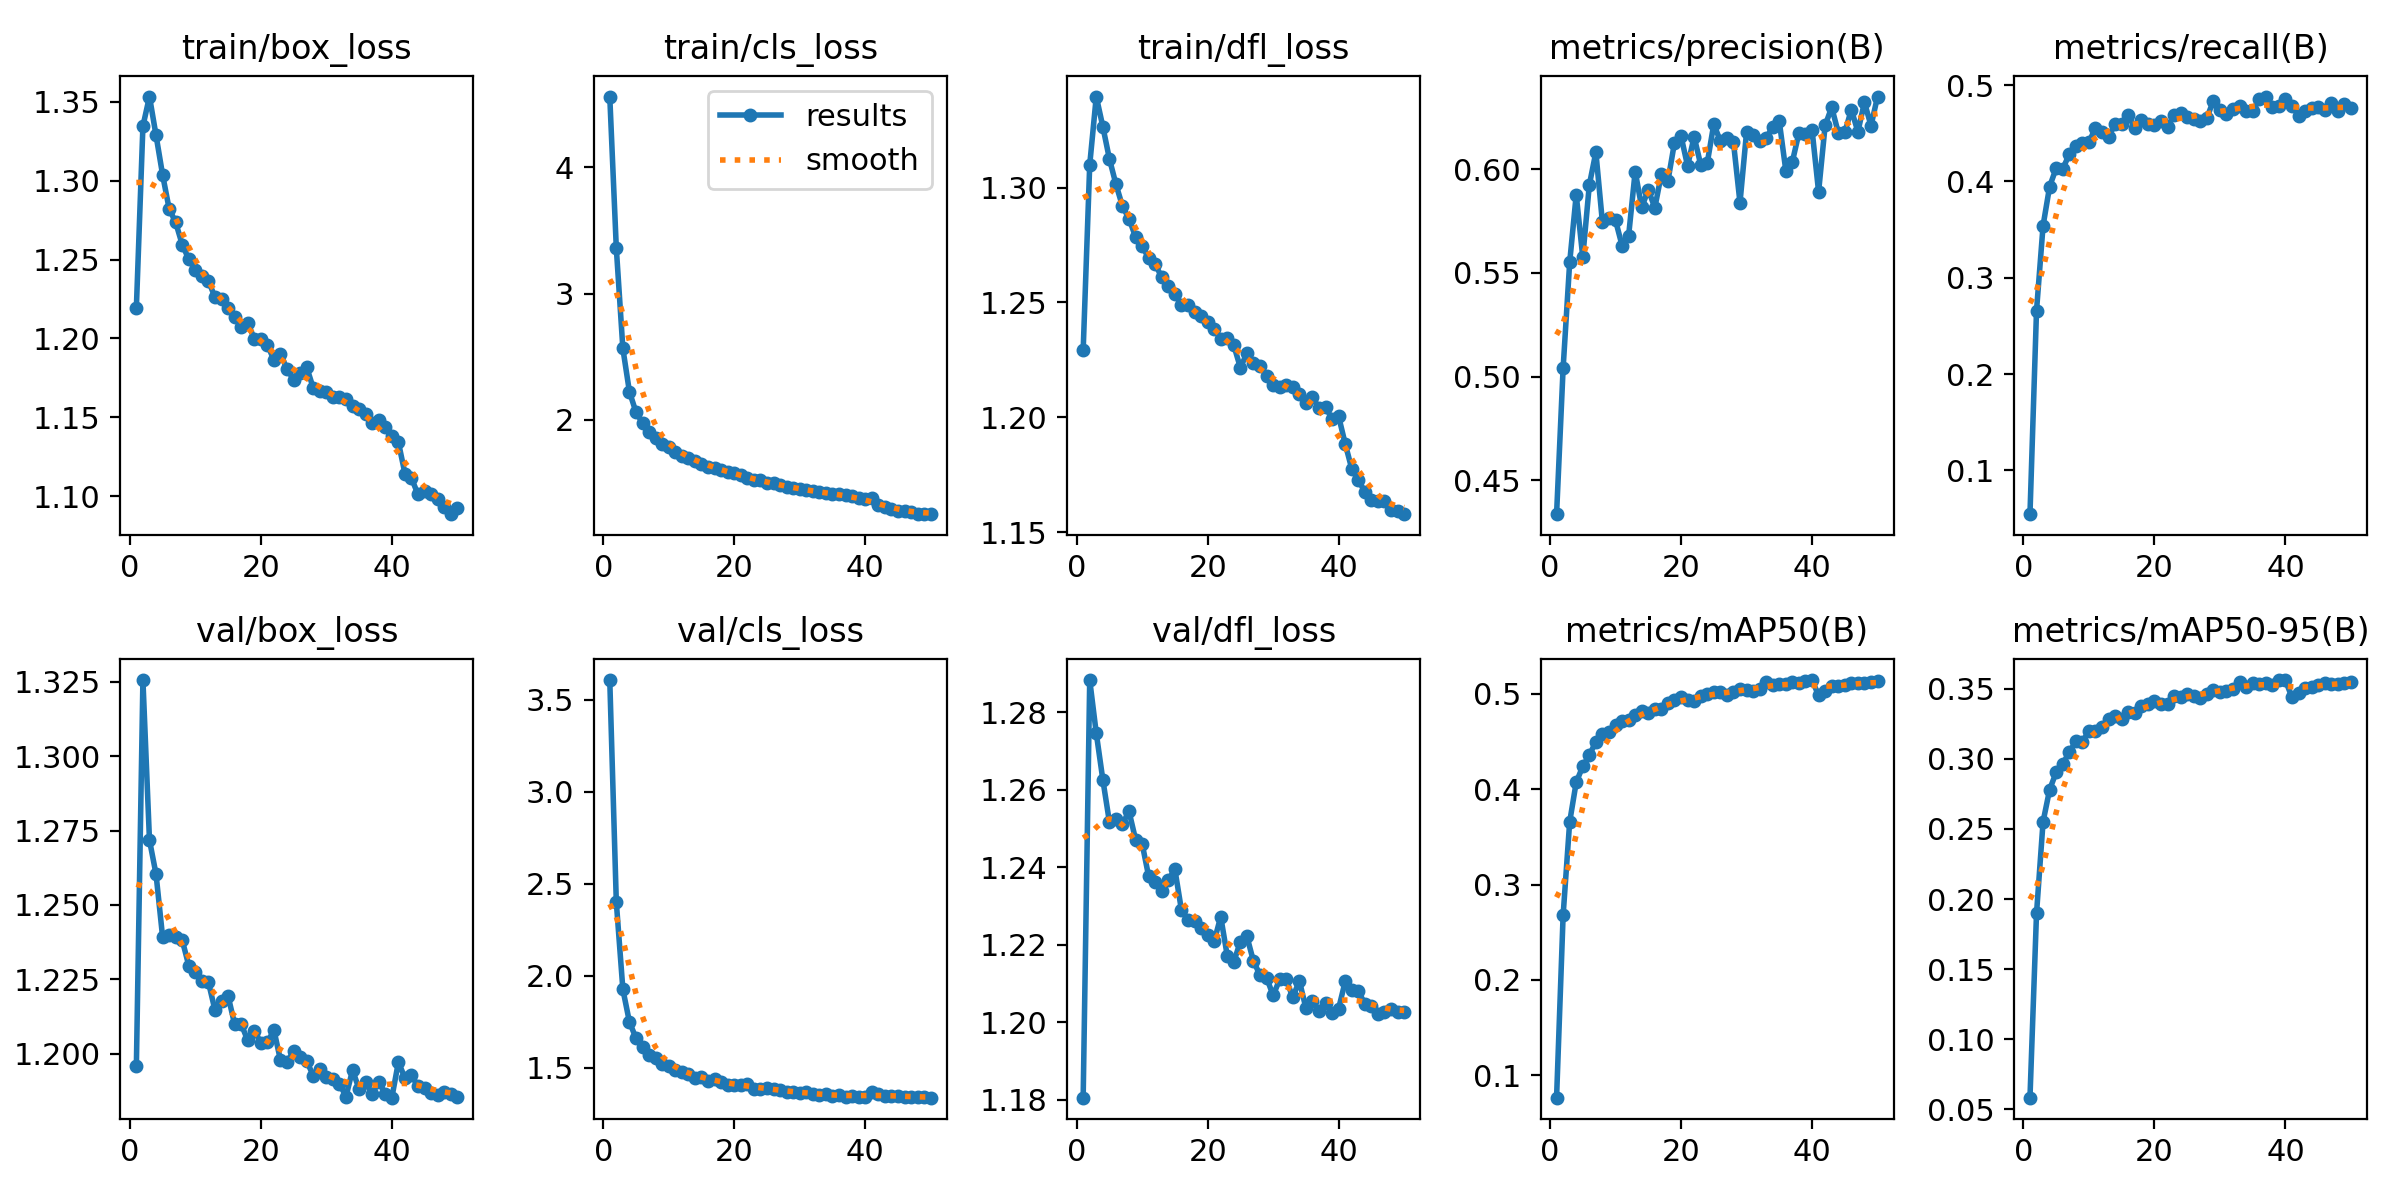

Data behind this chart, as committed beside it:
epoch, time, train/box_loss, train/cls_loss, train/dfl_loss, metrics/precision(B), metrics/recall(B), metrics/mAP50(B), metrics/mAP50-95(B), val/box_loss, val/cls_loss, val/dfl_loss, lr/pg0, lr/pg1, lr/pg2
1, 71.93, 1.219, 4.561, 1.229, 0.4336, 0.05448, 0.07665, 0.05837, 1.196, 3.606, 1.181, 3.92597e-05, 3.92597e-05, 3.92597e-05
2, 129.2, 1.335, 3.359, 1.31, 0.5041, 0.2658, 0.2678, 0.1898, 1.326, 2.399, 1.288, 7.70369e-05, 7.70369e-05, 7.70369e-05
3, 184.8, 1.353, 2.564, 1.34, 0.555, 0.354, 0.3656, 0.2552, 1.272, 1.925, 1.275, 0.0001133, 0.0001133, 0.0001133
4, 239.2, 1.329, 2.221, 1.327, 0.5877, 0.3947, 0.4072, 0.278, 1.26, 1.748, 1.263, 0.000111, 0.000111, 0.000111
5, 292.8, 1.304, 2.06, 1.313, 0.5576, 0.4136, 0.4238, 0.2904, 1.239, 1.66, 1.252, 0.0001087, 0.0001087, 0.0001087
6, 346.6, 1.282, 1.974, 1.302, 0.5924, 0.4129, 0.4356, 0.2964, 1.24, 1.611, 1.252, 0.0001063, 0.0001063, 0.0001063
7, 400.3, 1.274, 1.899, 1.292, 0.6082, 0.4281, 0.4495, 0.3046, 1.239, 1.566, 1.251, 0.000104, 0.000104, 0.000104
8, 453.7, 1.26, 1.854, 1.286, 0.5743, 0.4368, 0.4581, 0.3125, 1.238, 1.55, 1.254, 0.0001016, 0.0001016, 0.0001016
9, 507.5, 1.25, 1.806, 1.279, 0.5765, 0.4399, 0.4594, 0.312, 1.23, 1.522, 1.247, 9.93088e-05, 9.93088e-05, 9.93088e-05
10, 561, 1.243, 1.784, 1.275, 0.5753, 0.4407, 0.4672, 0.3199, 1.228, 1.511, 1.246, 9.69724e-05, 9.69724e-05, 9.69724e-05
11, 614.7, 1.239, 1.745, 1.269, 0.5632, 0.4555, 0.4719, 0.3202, 1.224, 1.488, 1.238, 9.4636e-05, 9.4636e-05, 9.4636e-05
12, 668.8, 1.237, 1.714, 1.267, 0.5679, 0.4514, 0.4719, 0.3228, 1.224, 1.476, 1.236, 9.22996e-05, 9.22996e-05, 9.22996e-05
13, 723.2, 1.226, 1.697, 1.261, 0.5989, 0.4464, 0.4773, 0.3283, 1.215, 1.466, 1.234, 8.99632e-05, 8.99632e-05, 8.99632e-05
14, 777.3, 1.225, 1.67, 1.257, 0.5816, 0.4595, 0.4818, 0.3307, 1.218, 1.446, 1.237, 8.76268e-05, 8.76268e-05, 8.76268e-05
15, 831.1, 1.22, 1.651, 1.254, 0.5901, 0.4594, 0.4796, 0.3287, 1.219, 1.449, 1.239, 8.52904e-05, 8.52904e-05, 8.52904e-05
16, 884.9, 1.213, 1.628, 1.249, 0.5814, 0.4685, 0.4842, 0.3332, 1.21, 1.429, 1.229, 8.2954e-05, 8.2954e-05, 8.2954e-05
17, 938.7, 1.207, 1.615, 1.249, 0.5976, 0.4556, 0.4835, 0.333, 1.21, 1.436, 1.226, 8.06176e-05, 8.06176e-05, 8.06176e-05
18, 992.5, 1.21, 1.601, 1.246, 0.5943, 0.4635, 0.4899, 0.3373, 1.205, 1.422, 1.226, 7.82812e-05, 7.82812e-05, 7.82812e-05
19, 1046, 1.2, 1.588, 1.244, 0.6128, 0.4595, 0.4931, 0.339, 1.208, 1.408, 1.224, 7.59448e-05, 7.59448e-05, 7.59448e-05
20, 1100, 1.2, 1.574, 1.242, 0.616, 0.4589, 0.497, 0.3413, 1.204, 1.405, 1.222, 7.36084e-05, 7.36084e-05, 7.36084e-05
21, 1154, 1.196, 1.56, 1.239, 0.6016, 0.4624, 0.4936, 0.3392, 1.204, 1.408, 1.221, 7.1272e-05, 7.1272e-05, 7.1272e-05
22, 1208, 1.186, 1.536, 1.234, 0.6156, 0.4566, 0.4922, 0.3392, 1.208, 1.41, 1.227, 6.89356e-05, 6.89356e-05, 6.89356e-05
23, 1261, 1.19, 1.525, 1.235, 0.6022, 0.4688, 0.4972, 0.3445, 1.198, 1.384, 1.217, 6.65992e-05, 6.65992e-05, 6.65992e-05
24, 1315, 1.181, 1.52, 1.231, 0.6029, 0.4706, 0.4997, 0.3438, 1.197, 1.385, 1.216, 6.42628e-05, 6.42628e-05, 6.42628e-05
25, 1369, 1.174, 1.494, 1.222, 0.6217, 0.4666, 0.5016, 0.3465, 1.201, 1.389, 1.221, 6.19264e-05, 6.19264e-05, 6.19264e-05
26, 1423, 1.178, 1.496, 1.228, 0.6136, 0.4653, 0.5019, 0.3446, 1.199, 1.384, 1.222, 5.959e-05, 5.959e-05, 5.959e-05
27, 1476, 1.182, 1.484, 1.224, 0.6148, 0.4626, 0.4989, 0.3437, 1.198, 1.378, 1.216, 5.72536e-05, 5.72536e-05, 5.72536e-05
28, 1530, 1.169, 1.467, 1.222, 0.613, 0.466, 0.5015, 0.3466, 1.193, 1.369, 1.212, 5.49172e-05, 5.49172e-05, 5.49172e-05
29, 1583, 1.167, 1.457, 1.218, 0.5838, 0.4836, 0.5047, 0.3494, 1.195, 1.368, 1.212, 5.25808e-05, 5.25808e-05, 5.25808e-05
30, 1637, 1.166, 1.448, 1.214, 0.6178, 0.4736, 0.5036, 0.3479, 1.192, 1.362, 1.207, 5.02444e-05, 5.02444e-05, 5.02444e-05
31, 1691, 1.163, 1.443, 1.213, 0.6164, 0.4698, 0.5032, 0.3483, 1.191, 1.365, 1.211, 4.7908e-05, 4.7908e-05, 4.7908e-05
32, 1744, 1.163, 1.432, 1.214, 0.6138, 0.4749, 0.5045, 0.3501, 1.19, 1.359, 1.211, 4.55716e-05, 4.55716e-05, 4.55716e-05
33, 1798, 1.162, 1.425, 1.213, 0.615, 0.4779, 0.512, 0.3546, 1.186, 1.353, 1.206, 4.32352e-05, 4.32352e-05, 4.32352e-05
34, 1852, 1.157, 1.417, 1.21, 0.6205, 0.4736, 0.5089, 0.3514, 1.195, 1.357, 1.211, 4.08988e-05, 4.08988e-05, 4.08988e-05
35, 1905, 1.156, 1.411, 1.206, 0.623, 0.4731, 0.5101, 0.3539, 1.188, 1.348, 1.204, 3.85624e-05, 3.85624e-05, 3.85624e-05
36, 1958, 1.152, 1.408, 1.209, 0.5992, 0.4852, 0.5097, 0.3537, 1.191, 1.35, 1.206, 3.6226e-05, 3.6226e-05, 3.6226e-05
37, 2012, 1.147, 1.399, 1.204, 0.6037, 0.4881, 0.5122, 0.3543, 1.186, 1.339, 1.203, 3.38896e-05, 3.38896e-05, 3.38896e-05
38, 2065, 1.148, 1.394, 1.204, 0.6175, 0.477, 0.5107, 0.3525, 1.191, 1.346, 1.205, 3.15532e-05, 3.15532e-05, 3.15532e-05
39, 2119, 1.144, 1.38, 1.199, 0.6171, 0.4783, 0.5132, 0.3562, 1.187, 1.341, 1.202, 2.92168e-05, 2.92168e-05, 2.92168e-05
40, 2172, 1.138, 1.375, 1.2, 0.619, 0.4856, 0.5143, 0.356, 1.185, 1.338, 1.204, 2.68804e-05, 2.68804e-05, 2.68804e-05
41, 2226, 1.134, 1.38, 1.188, 0.5891, 0.4785, 0.4982, 0.3438, 1.197, 1.367, 1.211, 2.4544e-05, 2.4544e-05, 2.4544e-05
42, 2278, 1.114, 1.324, 1.178, 0.6211, 0.4684, 0.5025, 0.3471, 1.192, 1.358, 1.208, 2.22076e-05, 2.22076e-05, 2.22076e-05
43, 2331, 1.111, 1.305, 1.173, 0.6299, 0.4735, 0.5077, 0.3504, 1.193, 1.347, 1.208, 1.98712e-05, 1.98712e-05, 1.98712e-05
44, 2384, 1.101, 1.289, 1.168, 0.6177, 0.4759, 0.5079, 0.3513, 1.189, 1.346, 1.205, 1.75348e-05, 1.75348e-05, 1.75348e-05
45, 2436, 1.104, 1.278, 1.164, 0.6177, 0.4771, 0.5089, 0.3524, 1.188, 1.346, 1.204, 1.51984e-05, 1.51984e-05, 1.51984e-05
46, 2489, 1.101, 1.272, 1.164, 0.6287, 0.4741, 0.5115, 0.3541, 1.187, 1.341, 1.202, 1.2862e-05, 1.2862e-05, 1.2862e-05
47, 2542, 1.099, 1.267, 1.164, 0.618, 0.4809, 0.5107, 0.3532, 1.186, 1.343, 1.203, 1.05256e-05, 1.05256e-05, 1.05256e-05
48, 2594, 1.093, 1.254, 1.159, 0.6323, 0.4728, 0.5114, 0.3535, 1.187, 1.341, 1.203, 8.1892e-06, 8.1892e-06, 8.1892e-06
49, 2647, 1.089, 1.251, 1.159, 0.6209, 0.4808, 0.5124, 0.3544, 1.187, 1.339, 1.203, 5.8528e-06, 5.8528e-06, 5.8528e-06
50, 2700, 1.093, 1.252, 1.158, 0.635, 0.4757, 0.5129, 0.355, 1.186, 1.337, 1.203, 3.5164e-06, 3.5164e-06, 3.5164e-06
